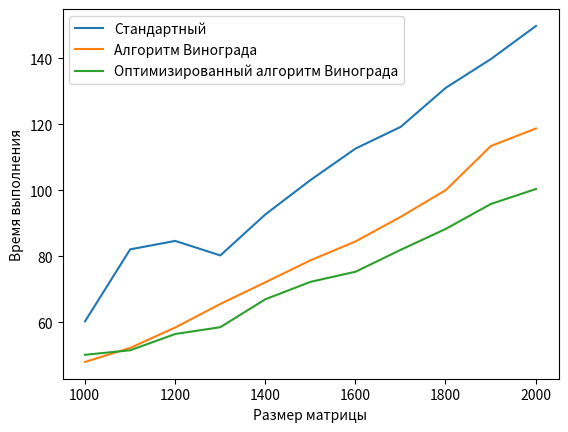

Write Python code to recreate this figure.
import matplotlib.pyplot as plt
x = [1001, 1101, 1201, 1301, 1401, 1501, 1601, 1701, 1801, 1901, 2001]
y1 = [60.26, 82.06, 84.62, 80.22, 92.67, 103.08, 112.63, 119.19, 131.03, 139.74, 149.79]
y2 = [47.94, 52.19, 58.37, 65.52, 72.09, 78.74, 84.47, 91.92, 100.03, 113.39, 118.70]
y3 = [50.10, 51.47, 56.40, 58.47, 66.95, 72.21, 75.29, 81.92, 88.27, 95.82, 100.36]
# Построение графика
plt.xlabel("Размер матрицы")
plt.ylabel("Время выполнения")
plt.plot(x, y1, label = "Стандартный")
plt.plot(x, y2, label = "Алгоритм Винограда")
plt.plot(x, y3, label = "Оптимизированный алгоритм Винограда")
plt.legend()
plt.show()
